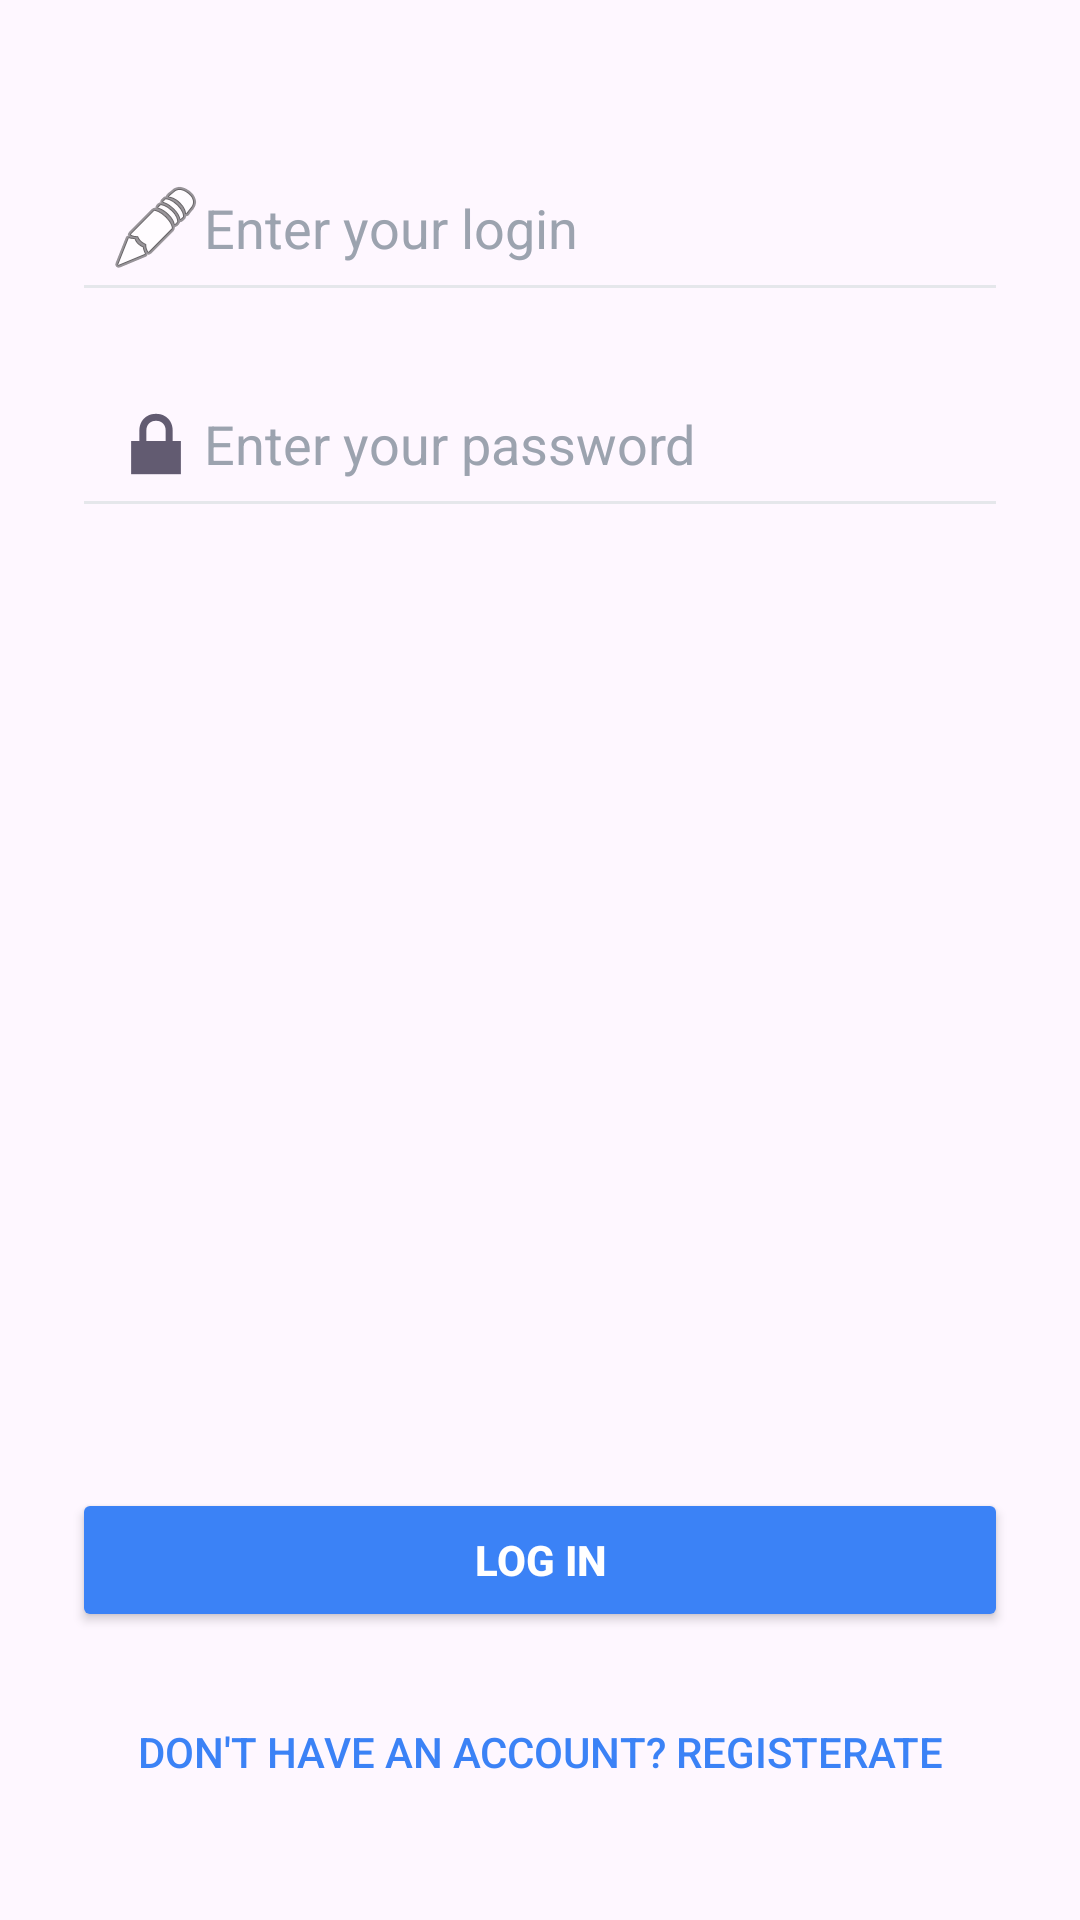

Produce the Android XML layout that renders to this screen, including the resource entries it uses.
<!-- AndroidManifest.xml: application theme Theme.Texnostrelka2025otbor -->
<!-- res/layout/activity_auth.xml -->
<?xml version="1.0" encoding="utf-8"?>
<androidx.constraintlayout.widget.ConstraintLayout xmlns:android="http://schemas.android.com/apk/res/android"
    xmlns:app="http://schemas.android.com/apk/res-auto"
    xmlns:tools="http://schemas.android.com/tools"
    android:id="@+id/main"
    android:layout_width="match_parent"
    android:layout_height="match_parent"
    tools:context=".presentation.ui.auth.AuthActivity">
        
        <EditText
            android:id="@+id/log_login"
            android:layout_width="0dp"
            android:layout_height="wrap_content"
            android:layout_marginHorizontal="24dp"
            android:layout_marginTop="48dp"
            android:hint="Enter your login"
            android:inputType="text"
            android:backgroundTint="#E5E7EB"
            android:padding="12dp"
            android:textColor="#111827"
            android:textColorHint="#9CA3AF"
            android:drawableStart="@android:drawable/ic_menu_edit"
            app:layout_constraintStart_toStartOf="parent"
            app:layout_constraintEnd_toEndOf="parent"
            app:layout_constraintTop_toTopOf="parent" />

        
        <EditText
            android:id="@+id/log_pass"
            android:layout_width="0dp"
            android:layout_height="wrap_content"
            android:layout_marginHorizontal="24dp"
            android:layout_marginTop="16dp"
            android:hint="Enter your password"
            android:inputType="textPassword"
            android:backgroundTint="#E5E7EB"
            android:padding="12dp"
            android:textColor="#111827"
            android:textColorHint="#9CA3AF"
            android:drawableStart="@android:drawable/ic_lock_lock"
            app:layout_constraintStart_toStartOf="parent"
            app:layout_constraintEnd_toEndOf="parent"
            app:layout_constraintTop_toBottomOf="@id/log_login" />

        
        <Button
            android:id="@+id/LogMe"
            android:layout_width="0dp"
            android:layout_height="wrap_content"
            android:layout_marginHorizontal="24dp"
            android:layout_marginBottom="16dp"
            android:text="Log In"
            android:backgroundTint="#3B82F6"
            android:textColor="#FFFFFF"
            android:paddingVertical="12dp"
            android:textStyle="bold"
            app:layout_constraintBottom_toTopOf="@id/toRegistration"
            app:layout_constraintStart_toStartOf="parent"
            app:layout_constraintEnd_toEndOf="parent" />

        
        <Button
            android:id="@+id/toRegistration"
            android:layout_width="wrap_content"
            android:layout_height="wrap_content"
            android:layout_marginBottom="32dp"
            android:background="@android:color/transparent"
            android:text="Don't have an account? Registerate"
            android:textColor="#3B82F6"
            app:layout_constraintBottom_toBottomOf="parent"
            app:layout_constraintEnd_toEndOf="parent"
            app:layout_constraintStart_toStartOf="parent" />

</androidx.constraintlayout.widget.ConstraintLayout>
<!-- resources referenced by this layout -->
<resources>
  <style name="Theme.Texnostrelka2025otbor" parent="Theme.Material3.DayNight.NoActionBar">
          <item name="colorPrimary">@color/primary_500</item>
          <item name="colorPrimaryContainer">@color/primary_200</item>
          <item name="colorOnPrimary">@color/white</item>
          <item name="colorOnPrimaryContainer">@color/primary_900</item>
          <item name="colorSurface">@color/surface</item>
          <item name="colorOnSurface">@color/on_surface</item>
          <item name="colorSurfaceVariant">@color/surface_variant</item>
          <item name="colorOnSurfaceVariant">@color/on_surface_variant</item>
          <item name="colorSurfaceContainer">@color/surface_container</item>
          <item name="colorSurfaceContainerHigh">@color/surface_container_high</item>
          <item name="colorError">@color/error</item>
          <item name="colorErrorContainer">@color/error_container</item>
          <item name="colorOnError">@color/white</item>
          <item name="colorOnErrorContainer">@color/error_dark</item>
          <item name="colorOutline">@color/outline</item>
          <item name="colorOutlineVariant">@color/outline_variant</item>
          <item name="cardStrokeColor">@color/card_stroke</item>
          <item name="cardViewStyle">@style/CardViewStyle</item>
          <item name="android:statusBarColor">?attr/colorSurface</item>
          <item name="android:navigationBarColor">?attr/colorSurface</item>
          <item name="android:windowLightStatusBar">true</item>
          <item name="android:windowLightNavigationBar" tools:targetApi="o_mr1">true</item>
          <item name="shapeAppearanceSmallComponent">@style/ShapeAppearance.Material3.SmallComponent</item>
          <item name="shapeAppearanceMediumComponent">@style/ShapeAppearance.Material3.MediumComponent</item>
      </style>
  <color name="primary_500">#2979FF</color>
  <color name="primary_200">#AEC8FF</color>
  <color name="white">#FFFFFFFF</color>
  <color name="primary_900">#00308C</color>
  <color name="surface">#FFFFFFFF</color>
  <color name="on_surface">#FF1A1A1A</color>
  <color name="surface_variant">#F5F5F6</color>
  <color name="on_surface_variant">#FF444746</color>
  <color name="surface_container">#FFEEEEEF</color>
  <color name="surface_container_high">#FFE8E8E9</color>
  <color name="error">#FFB3261E</color>
  <color name="error_container">#FFF9DEDC</color>
  <color name="error_dark">#FF8C1D18</color>
  <color name="outline">#FF79747E</color>
  <color name="outline_variant">#FFC4C7C5</color>
  <color name="card_stroke">#FFE0E0E0</color>
  <style name="CardViewStyle" parent="Widget.MaterialComponents.CardView">
          <item name="strokeWidth">1dp</item>
          <item name="cardBackgroundColor">?attr/colorSurfaceVariant</item>
          <item name="cardElevation">2dp</item>
          <item name="shapeAppearance">@style/ShapeAppearance.MaterialComponents.SmallComponent</item>
      </style>
</resources>
